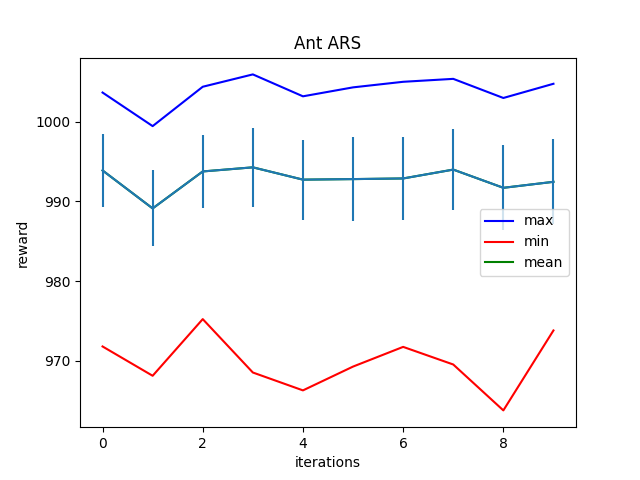

The data file committed next to this chart (first rows):
Iter:0, max:1003.6309814453125, mean:993.8692626953125, min:971.80712890625, std:4.570870399475098
Iter:1, max:999.4230346679688, mean:989.1076049804688, min:968.1326904296875, std:4.766147613525391
Iter:2, max:1004.3573608398438, mean:993.7423095703125, min:975.2346801757812, std:4.5676751136779785
Iter:3, max:1005.9049682617188, mean:994.2566528320312, min:968.54248046875, std:4.939065933227539
Iter:4, max:1003.157958984375, mean:992.7142333984375, min:966.3021240234375, std:5.010553359985352
Iter:5, max:1004.2802124023438, mean:992.782958984375, min:969.2858276367188, std:5.269390106201172
Iter:6, max:1004.9779052734375, mean:992.86376953125, min:971.7540283203125, std:5.18449068069458
Iter:7, max:1005.345947265625, mean:993.9736328125, min:969.5464477539062, std:5.030094146728516
Iter:8, max:1002.9500732421875, mean:991.6912231445312, min:963.7933959960938, std:5.305015563964844
Iter:9, max:1004.730712890625, mean:992.4407958984375, min:973.8138427734375, std:5.342569828033447
